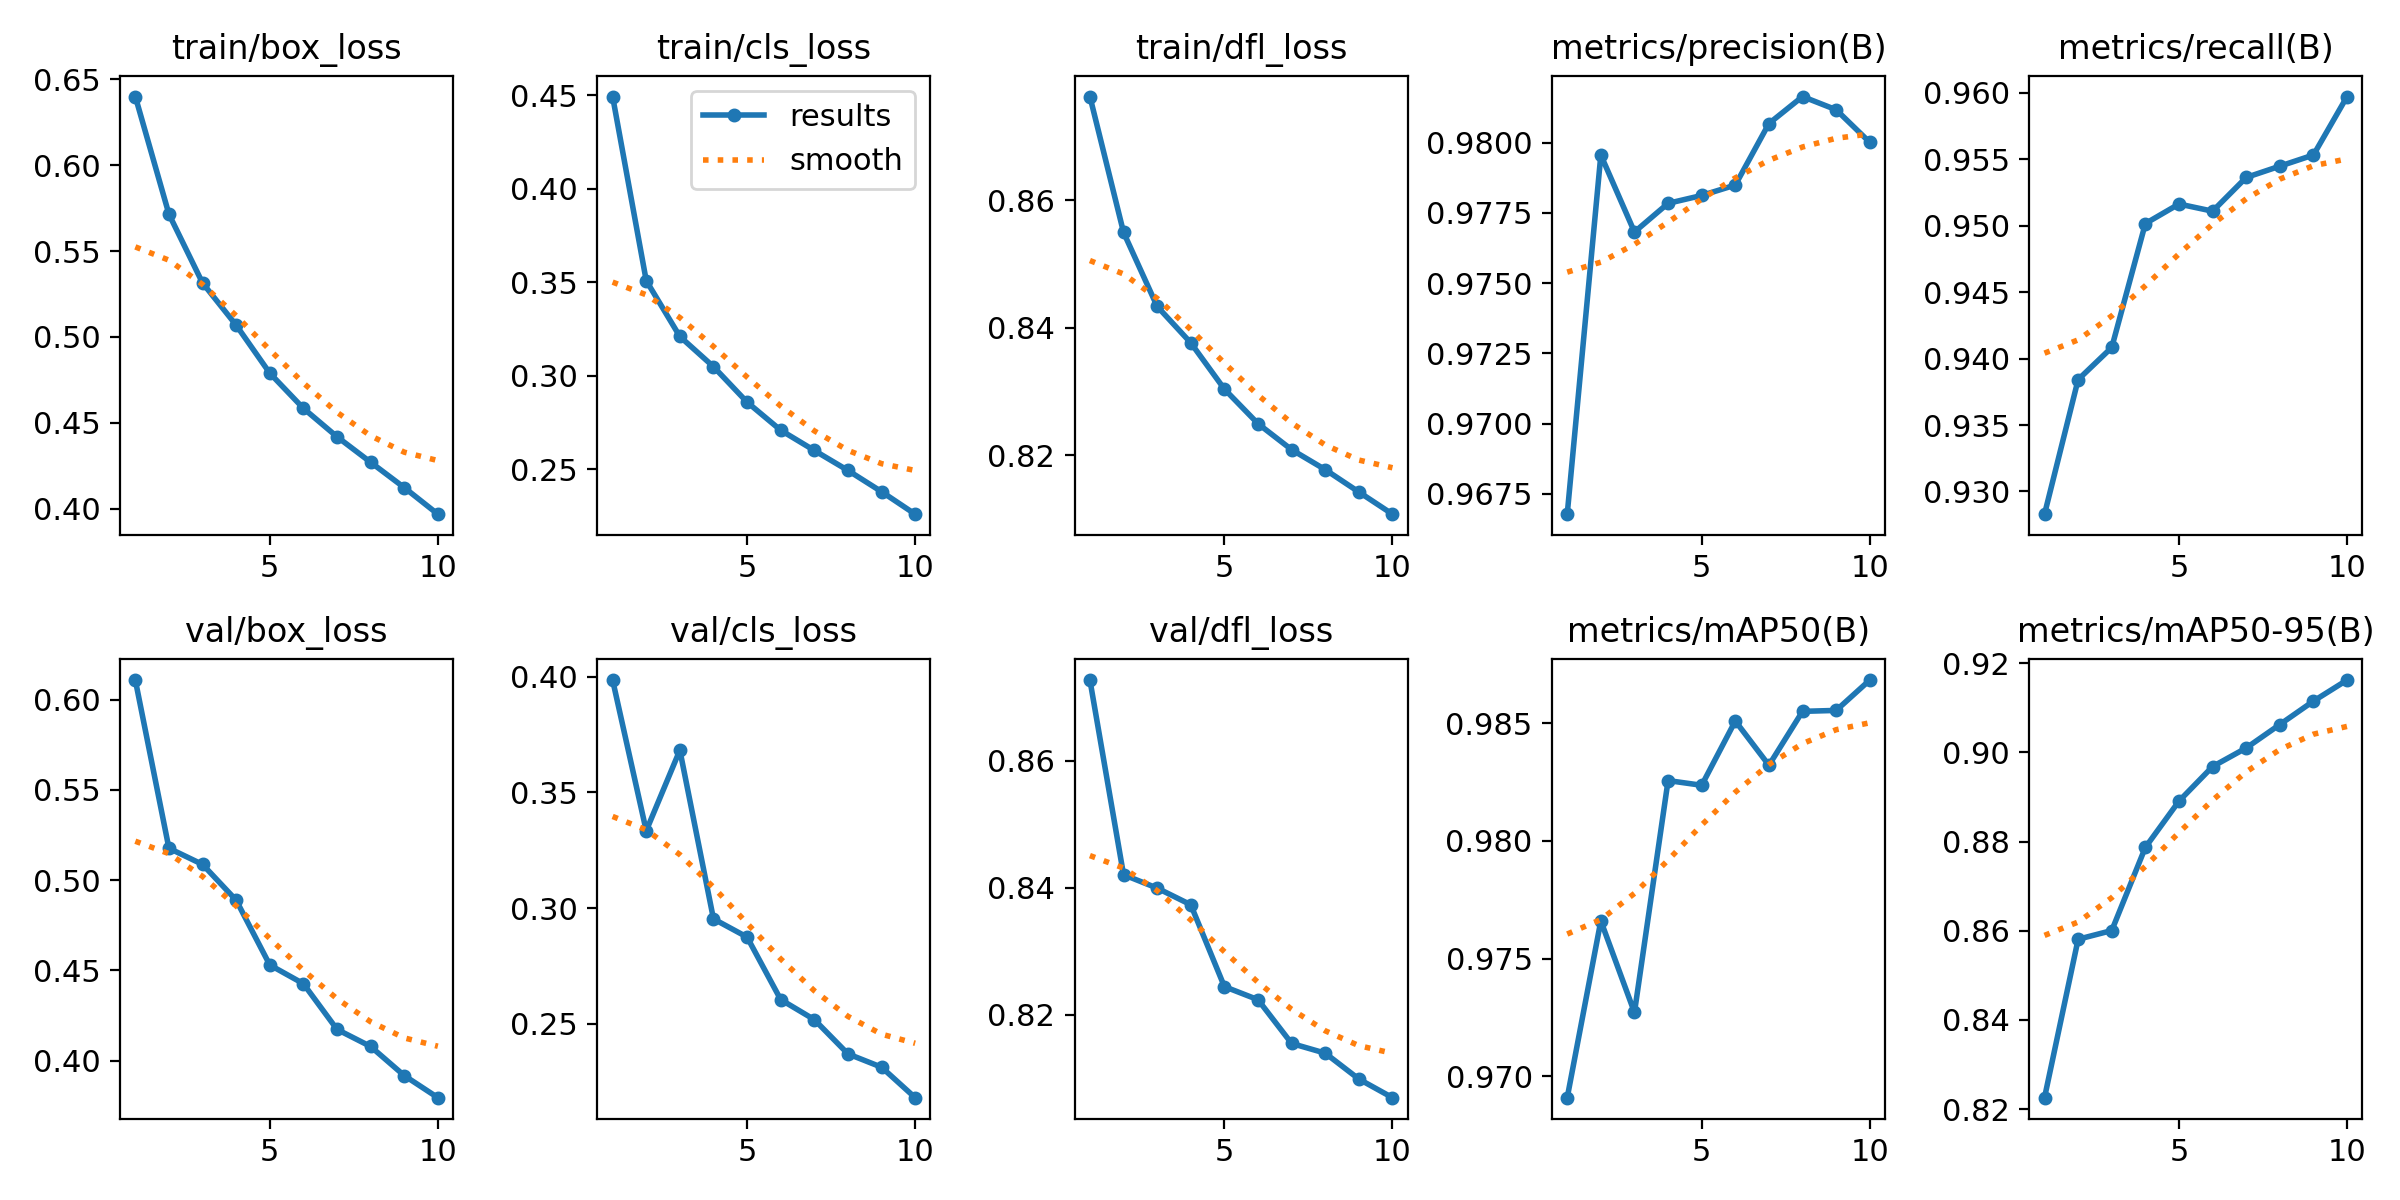

The data file committed next to this chart (first rows):
epoch, time, train/box_loss, train/cls_loss, train/dfl_loss, metrics/precision(B), metrics/recall(B), metrics/mAP50(B), metrics/mAP50-95(B), val/box_loss, val/cls_loss, val/dfl_loss, lr/pg0, lr/pg1, lr/pg2
1, 222.9, 0.6399, 0.4494, 0.8763, 0.9668, 0.9283, 0.9691, 0.8226, 0.6108, 0.3986, 0.8727, 0.07005, 0.003328, 0.003328
2, 410.9, 0.5715, 0.3509, 0.8549, 0.9796, 0.9384, 0.9766, 0.8581, 0.5177, 0.3335, 0.8421, 0.03939, 0.006002, 0.006002
3, 595.7, 0.5314, 0.321, 0.8433, 0.9768, 0.9408, 0.9727, 0.8601, 0.5087, 0.3683, 0.84, 0.008067, 0.008016, 0.008016
4, 779.9, 0.5069, 0.3049, 0.8376, 0.9778, 0.9502, 0.9826, 0.8787, 0.4889, 0.2954, 0.8373, 0.00703, 0.00703, 0.00703
5, 964.1, 0.4789, 0.2859, 0.8304, 0.9781, 0.9516, 0.9824, 0.8891, 0.453, 0.2875, 0.8245, 0.00604, 0.00604, 0.00604
6, 1148, 0.4584, 0.2708, 0.8249, 0.9785, 0.9511, 0.9851, 0.8968, 0.4427, 0.2605, 0.8224, 0.00505, 0.00505, 0.00505
7, 1333, 0.4419, 0.26, 0.8208, 0.9807, 0.9536, 0.9832, 0.901, 0.4174, 0.2519, 0.8155, 0.00406, 0.00406, 0.00406
8, 1518, 0.427, 0.2493, 0.8177, 0.9816, 0.9545, 0.9855, 0.9063, 0.4079, 0.2371, 0.814, 0.00307, 0.00307, 0.00307
9, 1702, 0.4123, 0.238, 0.8142, 0.9812, 0.9553, 0.9855, 0.9115, 0.3918, 0.2313, 0.8099, 0.00208, 0.00208, 0.00208
10, 1887, 0.3968, 0.2259, 0.8107, 0.98, 0.9597, 0.9868, 0.9162, 0.3795, 0.2182, 0.807, 0.00109, 0.00109, 0.00109
